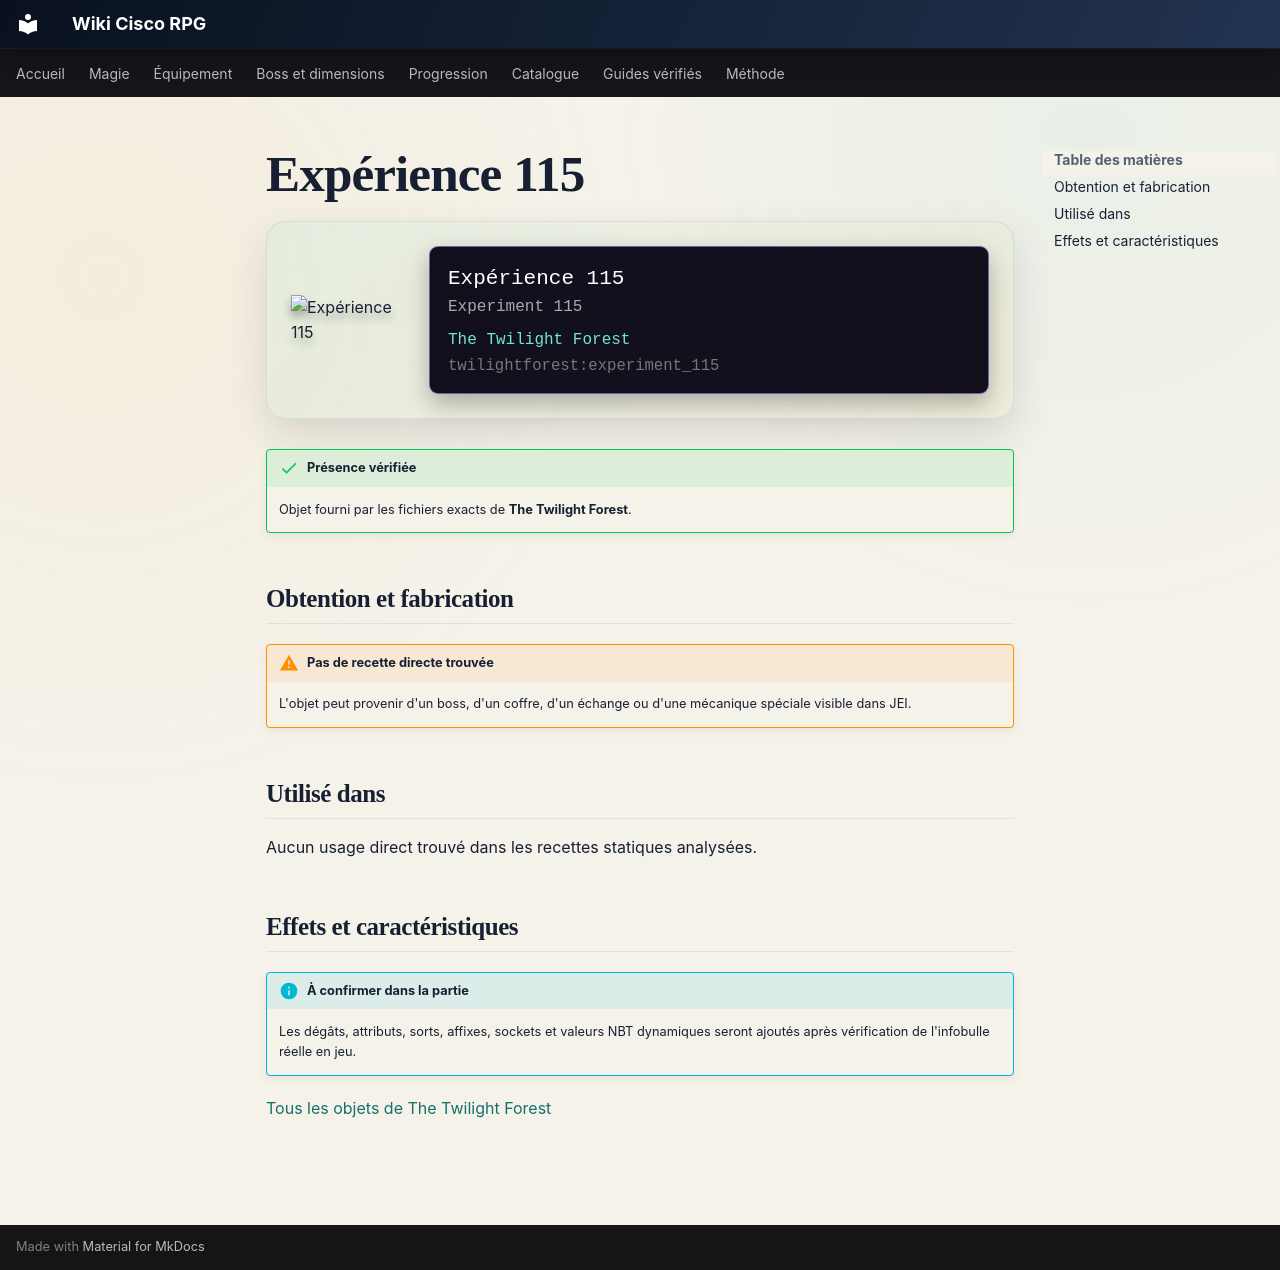

repository: Kloups-Dev/wiki-cisco-rpg · page: catalogue/objets/twilightforest/experiment_115/index.html · generator: mkdocs

# Expérience 115

<div class="mc-item-showcase">
<img class="mc-item-icon" src="../../../../assets/generated/items/twilightforest/experiment_115.png" alt="Expérience 115">
<div class="mc-tooltip-card">
<div class="mc-tooltip-card__name">Expérience 115</div>
<div class="mc-tooltip-card__alias">Experiment 115</div>
<div class="mc-tooltip-card__mod">The Twilight Forest</div>
<div class="mc-tooltip-card__id">twilightforest:experiment_115</div>
</div>
</div>

!!! success "Présence vérifiée"
    Objet fourni par les fichiers exacts de **The Twilight Forest**.

## Obtention et fabrication

!!! warning "Pas de recette directe trouvée"
    L'objet peut provenir d'un boss, d'un coffre, d'un échange ou d'une mécanique spéciale visible dans JEI.

## Utilisé dans

Aucun usage direct trouvé dans les recettes statiques analysées.

## Effets et caractéristiques

!!! info "À confirmer dans la partie"
    Les dégâts, attributs, sorts, affixes, sockets et valeurs NBT dynamiques seront ajoutés après vérification de l'infobulle réelle en jeu.

[Tous les objets de The Twilight Forest](../../../contenu/twilight-forest.md)
